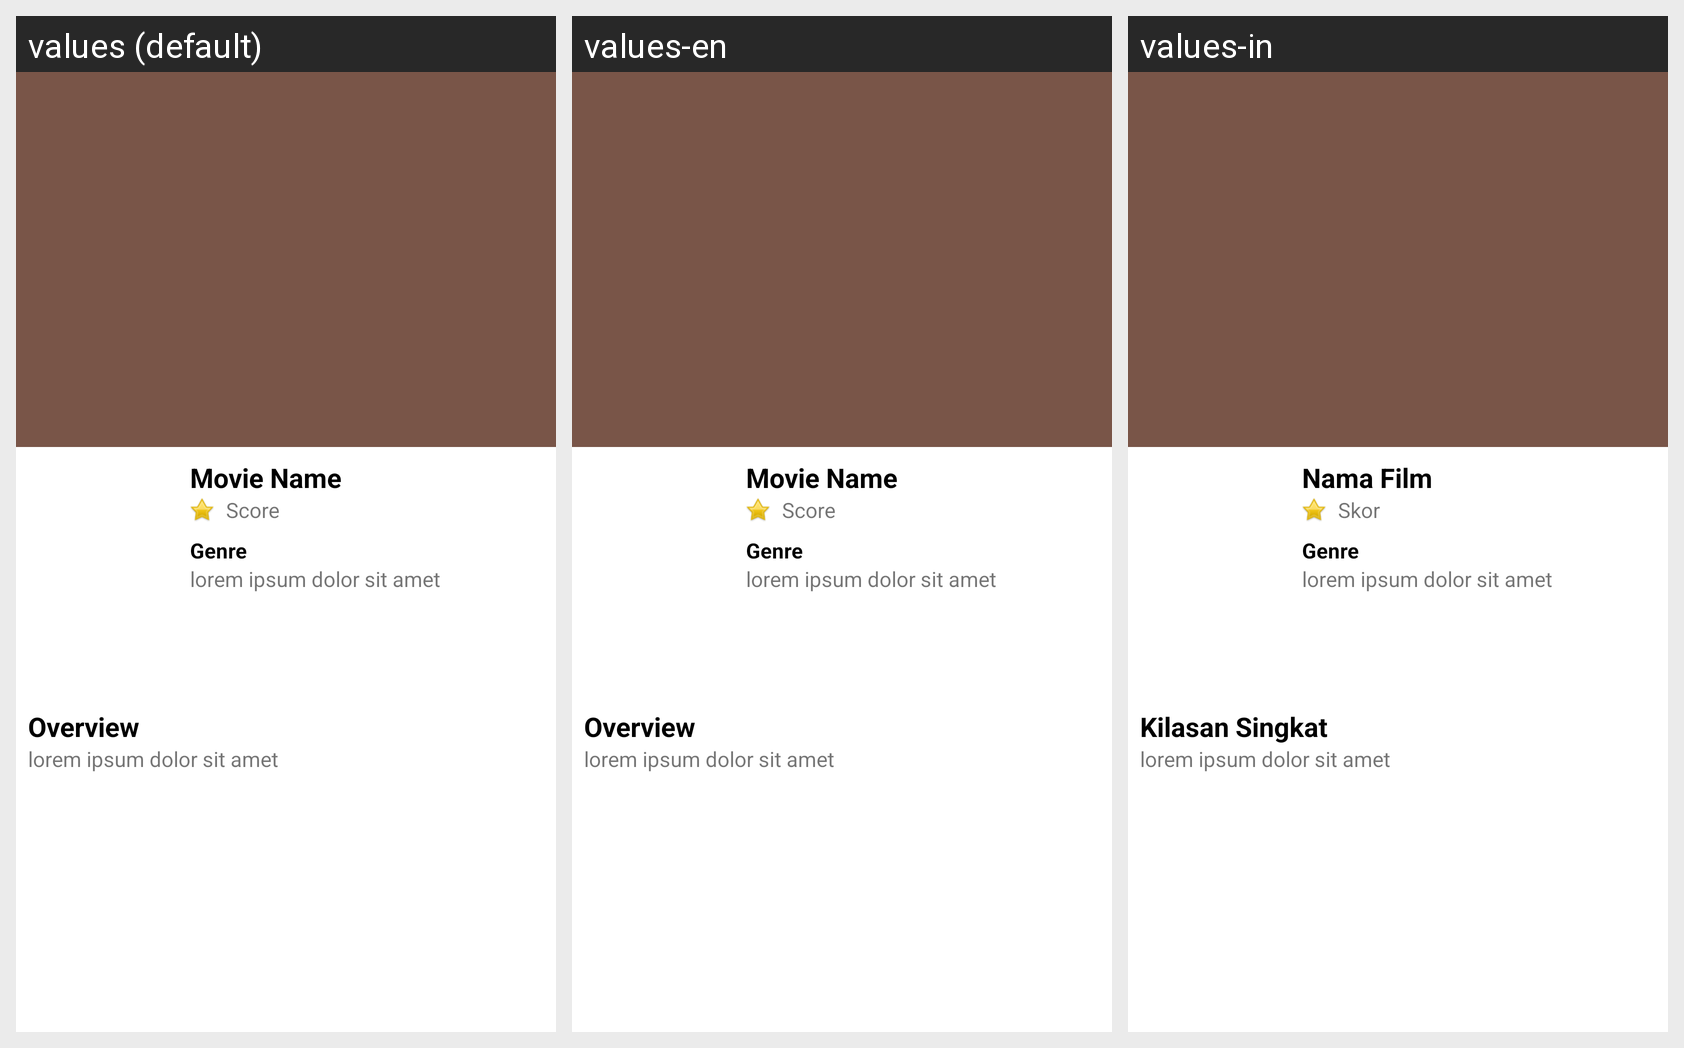

Strings drawn on this Android screen and how each of the app's shown locales translates them:
Android screen res/layout/activity_detail_movie.xml rendered under 3 locales, left to right: values (default), values-en, values-in. Device: Nexus 5 (rendered at 1080×1920; each locale shown at half size, 540×960, under a caption strip naming it); theme AppTheme.NoActionBar.
Strings drawn on this screen, with the default value and each locale's value (text and hints the layout hard-codes appear in the picture but are not listed):

name_movie
  values: Movie Name
  values-en: Movie Name
  values-in: Nama Film

score
  values: Score
  values-en: Score
  values-in: Skor

genre
  values: Genre
  values-en: Genre
  values-in: Genre

lorem
  values: lorem ipsum dolor sit amet
  values-en: lorem ipsum dolor sit amet
  values-in: lorem ipsum dolor sit amet

overview
  values: Overview
  values-en: Overview
  values-in: Kilasan Singkat
